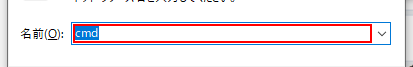
Workflow: gitの自動化

Step 1: type "cmd" in window 'ファイル名を指定して実行' (explorer.exe)
